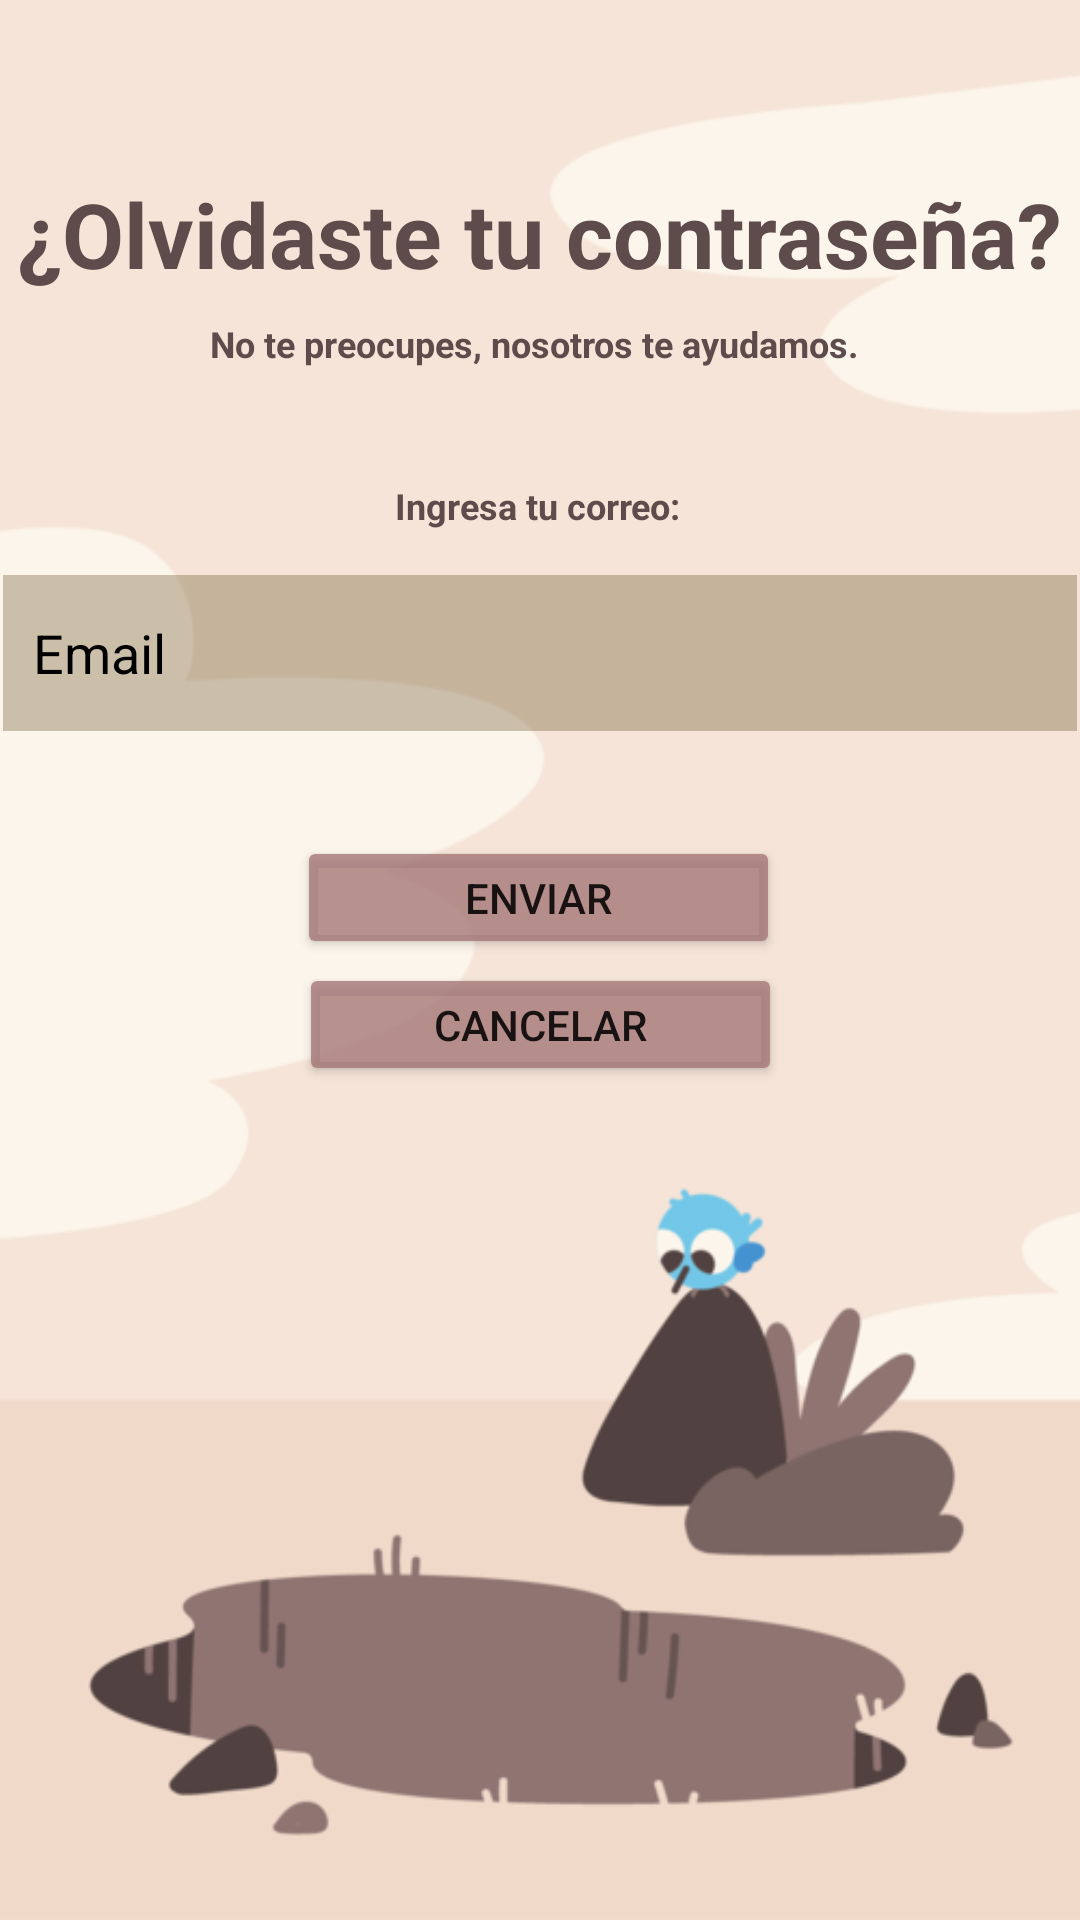

Write the Android layout XML for this screen, with the resource values it uses.
<!-- AndroidManifest.xml: application theme Theme.MyDreams -->
<!-- res/layout/activity_forgot_password.xml -->
<?xml version="1.0" encoding="utf-8"?>
<androidx.constraintlayout.widget.ConstraintLayout xmlns:android="http://schemas.android.com/apk/res/android"
    xmlns:app="http://schemas.android.com/apk/res-auto"
    xmlns:tools="http://schemas.android.com/tools"
    android:layout_width="match_parent"
    android:layout_height="match_parent"
    tools:context=".forgotPassword"
    android:background="@drawable/fondoolvide">


    <EditText
        android:id="@+id/txtEmailFP"
        android:layout_width="358dp"
        android:layout_height="52dp"
        android:background="#4B573F0F"
        android:drawableLeft="@drawable/ic_baseline_email_24"
        android:drawablePadding="20dp"
        android:ems="10"
        android:hint="Email"
        android:inputType="textEmailAddress"
        android:padding="10dp"
        android:textColor="@color/black"
        android:textColorHint="@color/black"
        app:layout_constraintBottom_toBottomOf="parent"
        app:layout_constraintEnd_toEndOf="parent"
        app:layout_constraintHorizontal_bias="0.495"
        app:layout_constraintStart_toStartOf="parent"
        app:layout_constraintTop_toTopOf="parent"
        app:layout_constraintVertical_bias="0.326" />

    <TextView
        android:id="@+id/textView3"
        android:layout_width="wrap_content"
        android:layout_height="wrap_content"
        android:text="¿Olvidaste tu contraseña?"
        android:textColor="#5E4B4B"
        android:textSize="30dp"
        android:textStyle="bold"
        app:layout_constraintBottom_toBottomOf="parent"
        app:layout_constraintEnd_toEndOf="parent"
        app:layout_constraintHorizontal_bias="0.498"
        app:layout_constraintStart_toStartOf="parent"
        app:layout_constraintTop_toTopOf="parent"
        app:layout_constraintVertical_bias="0.096" />

    <TextView
        android:id="@+id/textView4"
        android:layout_width="wrap_content"
        android:layout_height="wrap_content"
        android:text="No te preocupes, nosotros te ayudamos. "
        android:textSize="12dp"
        android:textStyle="bold"
        android:textColor="#5E4B4B"
        app:layout_constraintBottom_toBottomOf="parent"
        app:layout_constraintEnd_toEndOf="parent"
        app:layout_constraintHorizontal_bias="0.496"
        app:layout_constraintStart_toStartOf="parent"
        app:layout_constraintTop_toBottomOf="@+id/textView3"
        app:layout_constraintVertical_bias="0.016" />

    <TextView
        android:id="@+id/textView5"
        android:layout_width="wrap_content"
        android:layout_height="wrap_content"
        android:text="Ingresa tu correo:"
        android:textSize="12dp"
        android:textStyle="bold"
        android:textColor="#5E4B4B"
        app:layout_constraintBottom_toBottomOf="parent"
        app:layout_constraintEnd_toEndOf="parent"
        app:layout_constraintHorizontal_bias="0.498"
        app:layout_constraintStart_toStartOf="parent"
        app:layout_constraintTop_toBottomOf="@+id/textView4"
        app:layout_constraintVertical_bias="0.075" />

    <Button
        android:id="@+id/btnEnviar"
        android:layout_width="161dp"
        android:layout_height="41dp"
        android:backgroundTint="#C6A37474"
        android:onClick="recuperar"
        android:text="enviar"
        app:layout_constraintBottom_toBottomOf="parent"
        app:layout_constraintEnd_toEndOf="parent"
        app:layout_constraintHorizontal_bias="0.498"
        app:layout_constraintStart_toStartOf="parent"
        app:layout_constraintTop_toTopOf="parent"
        app:layout_constraintVertical_bias="0.465" />

    <Button
        android:id="@+id/btnCanFP"
        android:layout_width="161dp"
        android:layout_height="41dp"
        android:backgroundTint="#C6A37474"
        android:text="cancelar"
        app:layout_constraintBottom_toBottomOf="parent"
        app:layout_constraintEnd_toEndOf="parent"
        app:layout_constraintStart_toStartOf="parent"
        app:layout_constraintTop_toTopOf="parent"
        app:layout_constraintVertical_bias="0.536" />


</androidx.constraintlayout.widget.ConstraintLayout>
<!-- resources referenced by this layout -->
<resources>
  <!-- drawable fondoolvide: png bitmap (drawable, 30251 bytes) -->
  <style name="Theme.MyDreams" parent="Theme.MaterialComponents.DayNight.DarkActionBar">
          
          <item name="colorPrimary">@color/purple_500</item>
          <item name="colorPrimaryVariant">@color/purple_700</item>
          <item name="colorOnPrimary">@color/white</item>
          
          <item name="colorSecondary">@color/teal_200</item>
          <item name="colorSecondaryVariant">@color/teal_700</item>
          <item name="colorOnSecondary">@color/black</item>
          
          <item name="android:statusBarColor" tools:targetApi="l">?attr/colorPrimaryVariant</item>
          
      </style>
  <!-- not gathered from this repository: default colours our renderer supplied (Android Studio template values) -->
  <color name="purple_500">#FF6200EE</color>
  <color name="purple_700">#FF3700B3</color>
  <color name="teal_200">#FF03DAC5</color>
  <color name="teal_700">#FF018786</color>
  <color name="black">#FF000000</color>
  <color name="white">#FFFFFFFF</color>
</resources>
